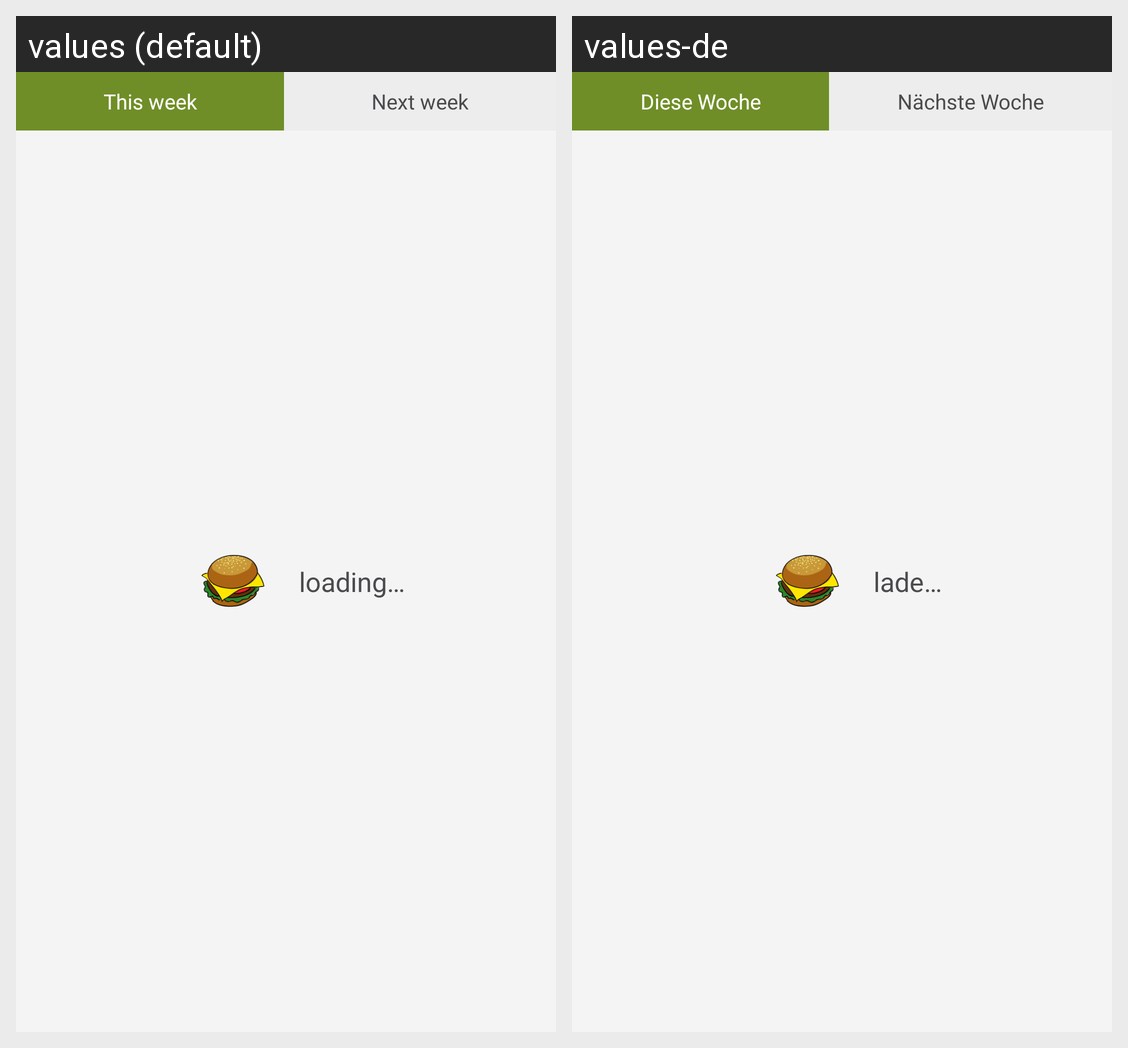

The Android screen above is rendered under two locales of the same app. Produce the string resources it draws, with the default and per-locale values.
Android screen res/layout/fragment_main.xml rendered under 2 locales, left to right: values (default), values-de. Device: Nexus 5 (rendered at 1080×1920; each locale shown at half size, 540×960, under a caption strip naming it); theme MensaSHActionBarTheme.
Strings drawn on this screen, with the default value and each locale's value (text and hints the layout hard-codes, and strings that could not be matched under every locale, appear in the picture but are not listed):

navigation_this_week
  values: This week
  values-de: Diese Woche

navigation_next_week
  values: Next week
  values-de: Nächste Woche

loading
  values: loading…
  values-de: lade…
